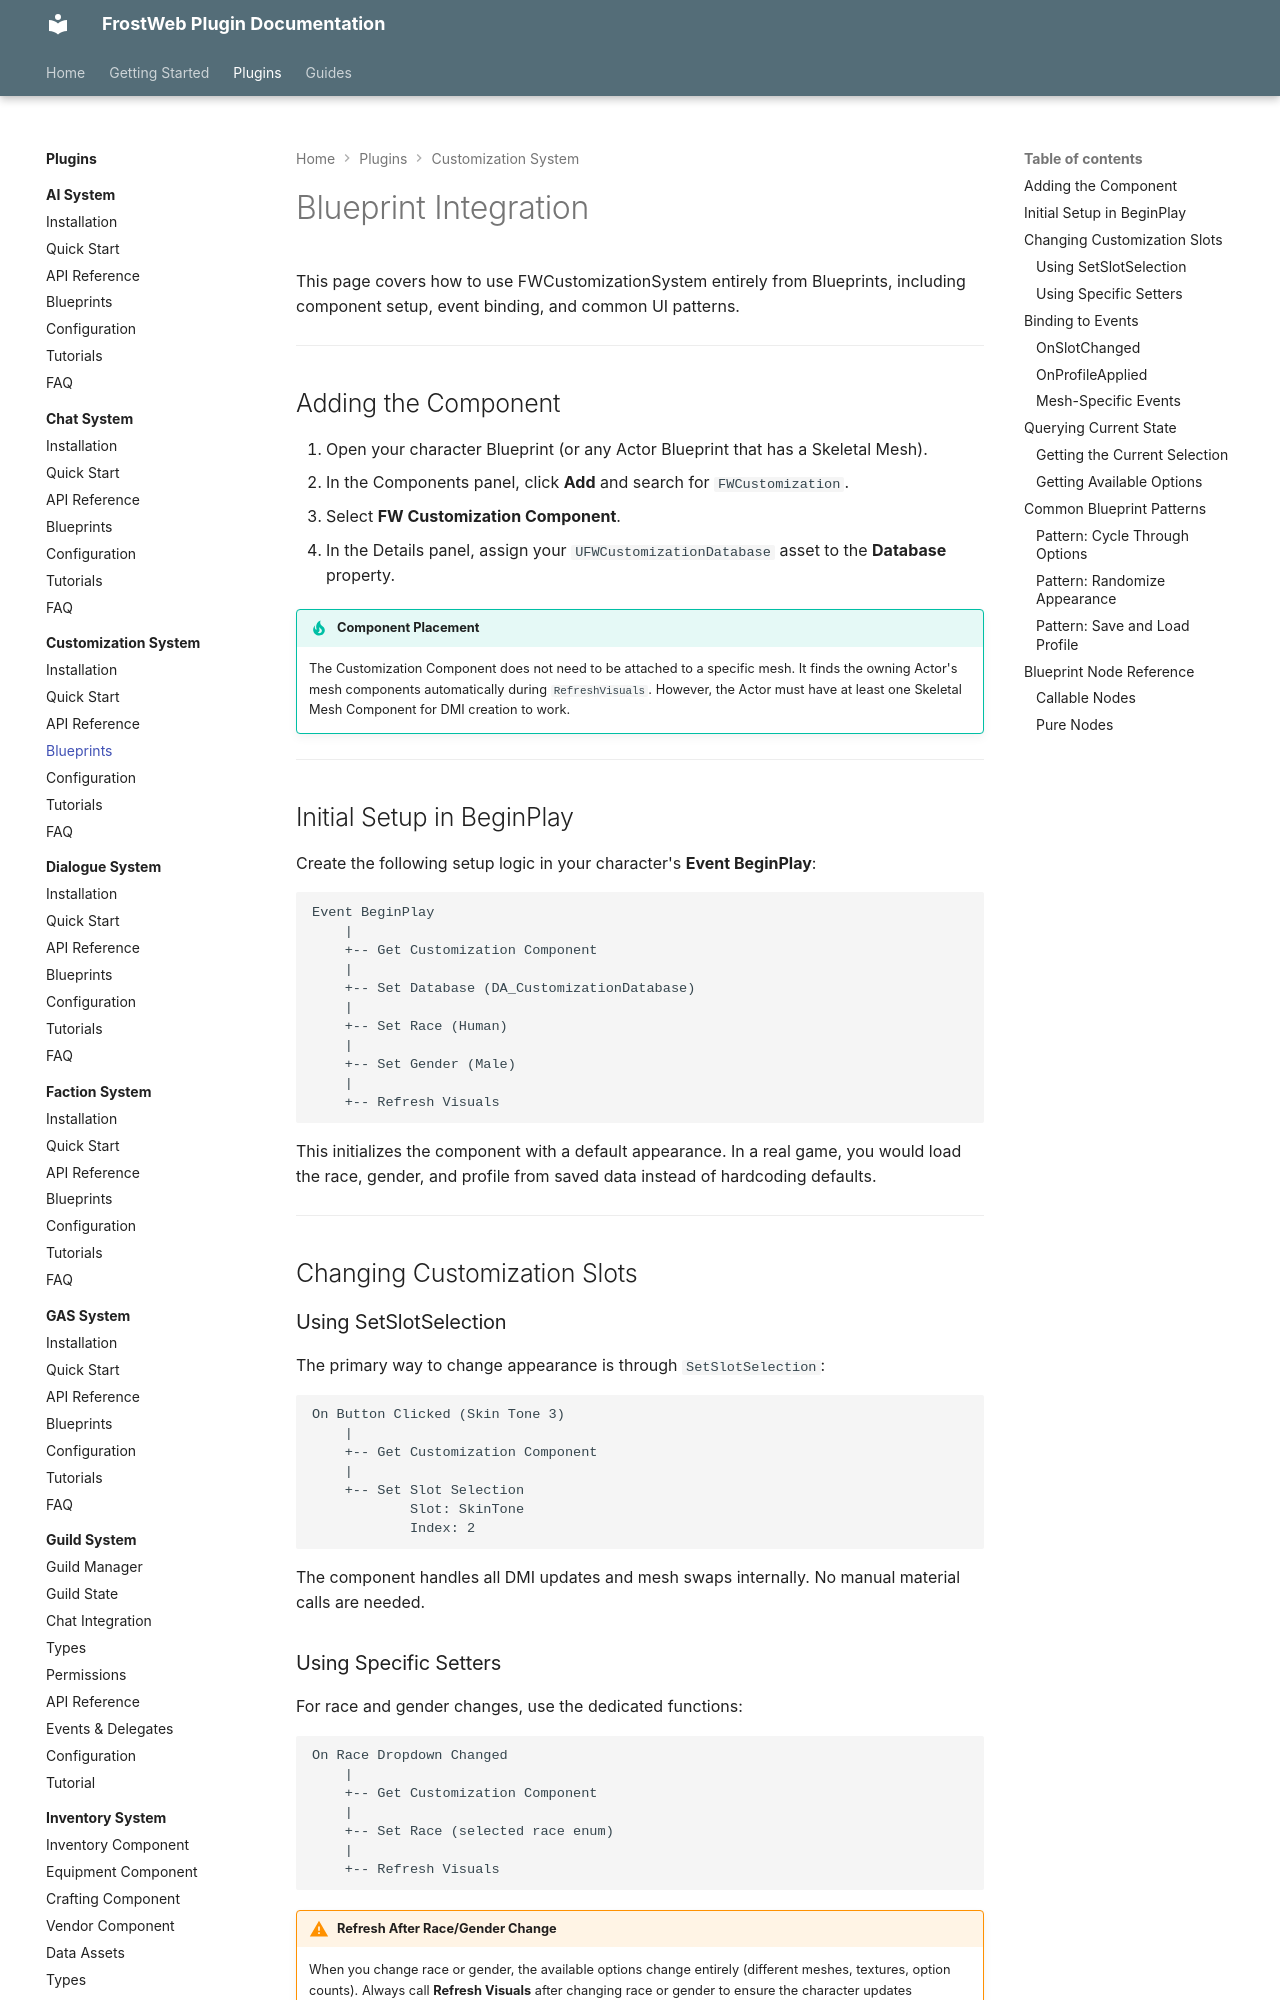

repository: FrostWeb-Studios/docs · page: latest/plugins/customization-system/blueprints/index.html · generator: mkdocs

---
title: Blueprints - FWCustomizationSystem
---

# Blueprint Integration

This page covers how to use FWCustomizationSystem entirely from Blueprints, including component setup, event binding, and common UI patterns.

---

## Adding the Component

1. Open your character Blueprint (or any Actor Blueprint that has a Skeletal Mesh).
2. In the Components panel, click **Add** and search for `FWCustomization`.
3. Select **FW Customization Component**.
4. In the Details panel, assign your `UFWCustomizationDatabase` asset to the **Database** property.

!!! tip "Component Placement"
    The Customization Component does not need to be attached to a specific mesh. It finds the owning Actor's mesh components automatically during `RefreshVisuals`. However, the Actor must have at least one Skeletal Mesh Component for DMI creation to work.

---

## Initial Setup in BeginPlay

Create the following setup logic in your character's **Event BeginPlay**:

```
Event BeginPlay
    |
    +-- Get Customization Component
    |
    +-- Set Database (DA_CustomizationDatabase)
    |
    +-- Set Race (Human)
    |
    +-- Set Gender (Male)
    |
    +-- Refresh Visuals
```

This initializes the component with a default appearance. In a real game, you would load the race, gender, and profile from saved data instead of hardcoding defaults.

---

## Changing Customization Slots

### Using SetSlotSelection

The primary way to change appearance is through `SetSlotSelection`:

```
On Button Clicked (Skin Tone 3)
    |
    +-- Get Customization Component
    |
    +-- Set Slot Selection
            Slot: SkinTone
            Index: 2
```

The component handles all DMI updates and mesh swaps internally. No manual material calls are needed.

### Using Specific Setters

For race and gender changes, use the dedicated functions:

```
On Race Dropdown Changed
    |
    +-- Get Customization Component
    |
    +-- Set Race (selected race enum)
    |
    +-- Refresh Visuals
```

!!! warning "Refresh After Race/Gender Change"
    When you change race or gender, the available options change entirely (different meshes, textures, option counts). Always call **Refresh Visuals** after changing race or gender to ensure the character updates completely.

---

## Binding to Events
